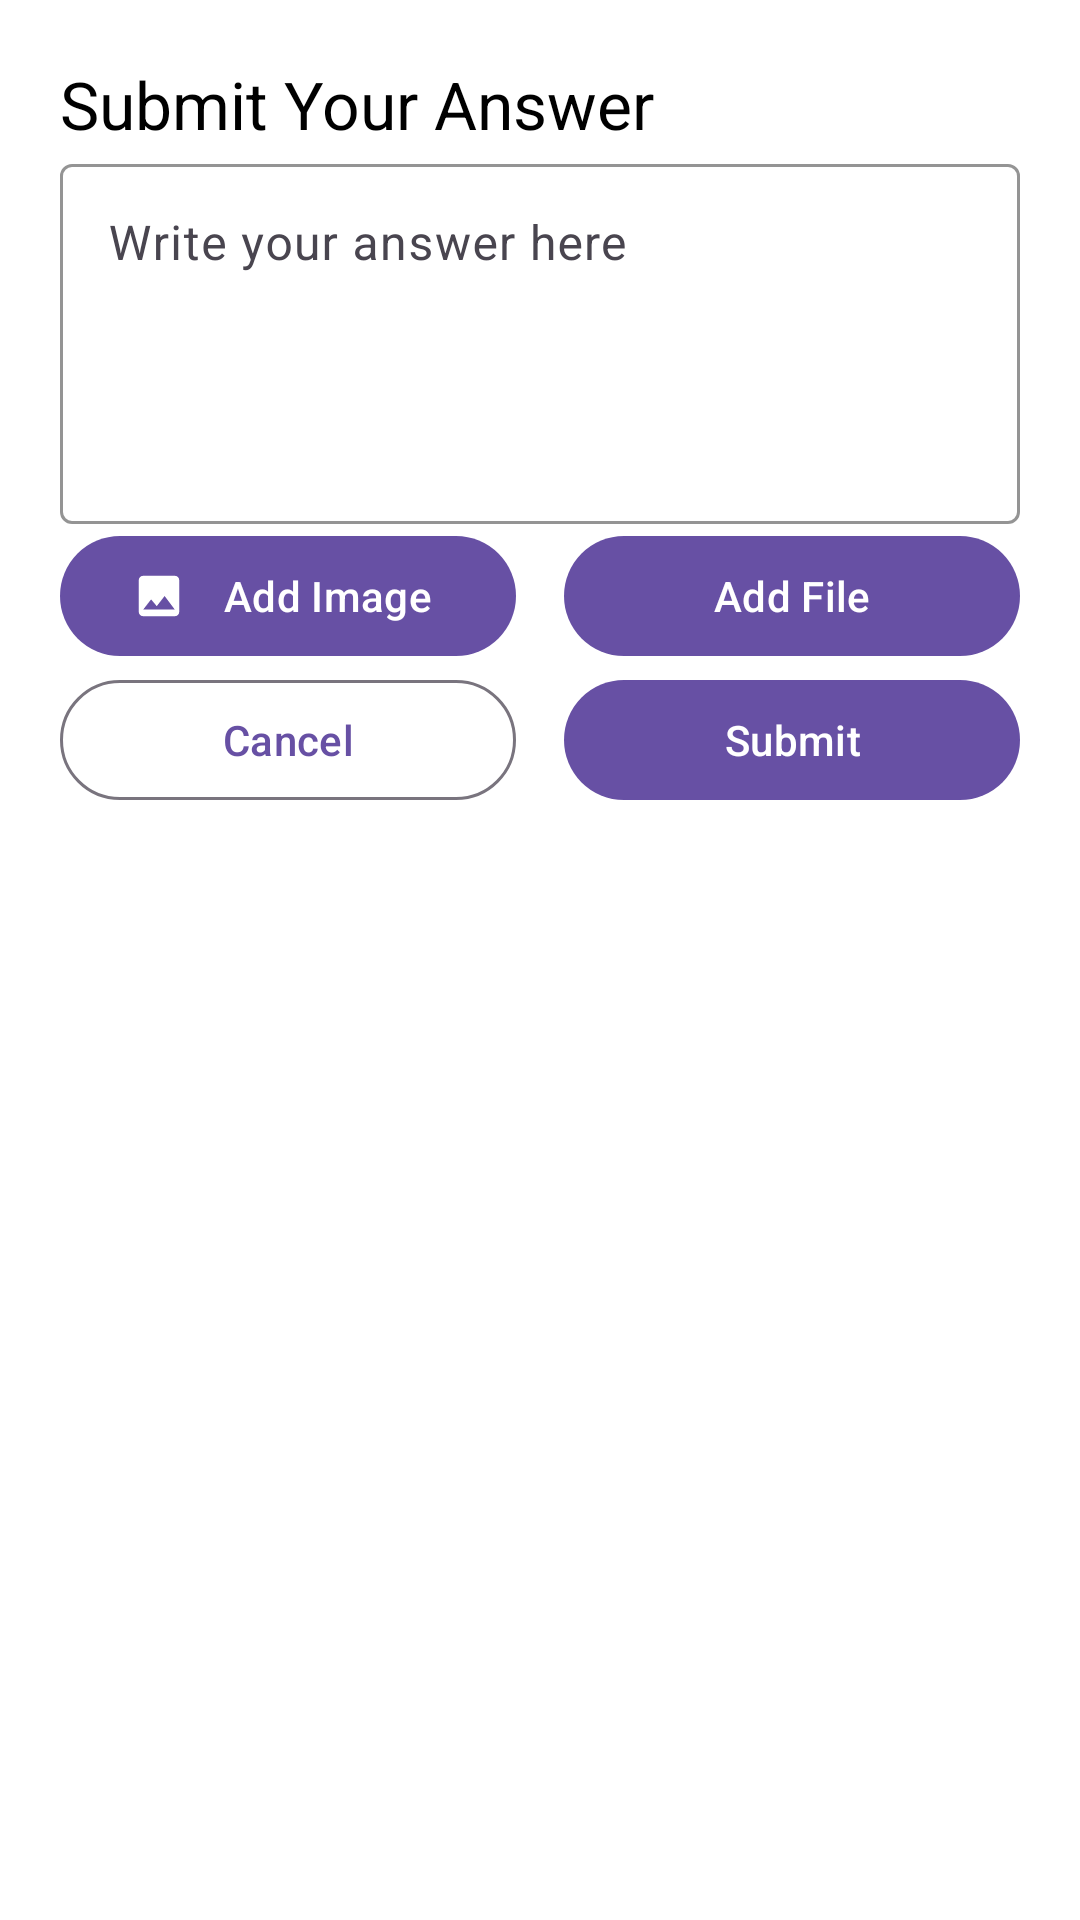

Write the Android layout XML for this screen, with the resource values it uses.
<!-- AndroidManifest.xml: application theme Theme.EducationTrackingApp -->
<!-- res/layout/dialog_submit_answer.xml -->
<?xml version="1.0" encoding="utf-8"?>
<androidx.constraintlayout.widget.ConstraintLayout xmlns:android="http://schemas.android.com/apk/res/android"
    xmlns:app="http://schemas.android.com/apk/res-auto"
    android:layout_width="match_parent"
    android:layout_height="wrap_content"
    android:padding="20dp"
    android:background="@android:color/white">

    
    <com.google.android.material.textview.MaterialTextView
        android:id="@+id/dialogTitle"
        android:layout_width="0dp"
        android:layout_height="wrap_content"
        android:text="Submit Your Answer"
        android:textAppearance="@style/TextAppearance.Material3.TitleLarge"
        android:textColor="@color/black"
        app:layout_constraintTop_toTopOf="parent"
        app:layout_constraintStart_toStartOf="parent"
        app:layout_constraintEnd_toEndOf="parent"
        android:layout_marginBottom="16dp"/>

    
    <com.google.android.material.textfield.TextInputLayout
        android:id="@+id/answerInputLayout"
        android:layout_width="0dp"
        android:layout_height="wrap_content"
        android:hint="Write your answer here"
        app:layout_constraintTop_toBottomOf="@id/dialogTitle"
        app:layout_constraintStart_toStartOf="parent"
        app:layout_constraintEnd_toEndOf="parent"
        app:boxBackgroundMode="outline"
        app:boxStrokeColor="@color/black"
        android:layout_marginBottom="16dp">

        <com.google.android.material.textfield.TextInputEditText
            android:id="@+id/answerEditText"
            android:layout_width="match_parent"
            android:layout_height="120dp"
            android:inputType="textMultiLine"
            android:gravity="top"
            android:background="@null"/>
    </com.google.android.material.textfield.TextInputLayout>

    
    <com.google.android.material.button.MaterialButton
        android:id="@+id/uploadImageButton"
        android:layout_width="0dp"
        android:layout_height="wrap_content"
        android:text="Add Image"
        android:drawableStart="@drawable/ic_image"
        app:icon="@drawable/ic_image"
        app:layout_constraintTop_toBottomOf="@id/answerInputLayout"
        app:layout_constraintStart_toStartOf="parent"
        app:layout_constraintEnd_toStartOf="@id/uploadFileButton"
        app:layout_constraintHorizontal_weight="1"
        android:layout_marginEnd="8dp"
        android:layout_marginBottom="16dp"/>

    
    <com.google.android.material.button.MaterialButton
        android:id="@+id/uploadFileButton"
        android:layout_width="0dp"
        android:layout_height="wrap_content"
        android:text="Add File"
        android:drawableStart="@drawable/ic_file"
        app:icon="@drawable/ic_file"
        app:layout_constraintTop_toBottomOf="@id/answerInputLayout"
        app:layout_constraintStart_toEndOf="@id/uploadImageButton"
        app:layout_constraintEnd_toEndOf="parent"
        app:layout_constraintHorizontal_weight="1"
        android:layout_marginStart="8dp"
        android:layout_marginBottom="16dp"/>

    
    <LinearLayout
        android:id="@+id/selectedFilesContainer"
        android:layout_width="0dp"
        android:layout_height="wrap_content"
        android:orientation="vertical"
        app:layout_constraintTop_toBottomOf="@id/uploadImageButton"
        app:layout_constraintStart_toStartOf="parent"
        app:layout_constraintEnd_toEndOf="parent"
        android:layout_marginBottom="16dp">

        
        <ImageView
            android:id="@+id/imagePreview"
            android:layout_width="100dp"
            android:layout_height="100dp"
            android:visibility="gone"
            android:scaleType="centerCrop"
            android:layout_marginBottom="8dp"
            android:contentDescription="Selected Image Preview"/>

        
        <com.google.android.material.textview.MaterialTextView
            android:id="@+id/selectedFileName"
            android:layout_width="wrap_content"
            android:layout_height="wrap_content"
            android:visibility="gone"
            android:textColor="@color/black"
            android:layout_marginBottom="8dp"/>

    </LinearLayout>

    
    <ProgressBar
        android:id="@+id/uploadProgressBar"
        android:layout_width="wrap_content"
        android:layout_height="wrap_content"
        android:visibility="gone"
        app:layout_constraintTop_toBottomOf="@id/selectedFilesContainer"
        app:layout_constraintStart_toStartOf="parent"
        app:layout_constraintEnd_toEndOf="parent"
        android:layout_marginBottom="16dp"/>

    
    <com.google.android.material.button.MaterialButton
        android:id="@+id/submitButton"
        android:layout_width="0dp"
        android:layout_height="wrap_content"
        android:text="Submit"
        app:layout_constraintTop_toBottomOf="@id/uploadProgressBar"
        app:layout_constraintEnd_toEndOf="parent"
        app:layout_constraintStart_toEndOf="@id/cancelButton"
        app:layout_constraintHorizontal_weight="1"
        android:layout_marginStart="8dp"/>

    <com.google.android.material.button.MaterialButton
        android:id="@+id/cancelButton"
        android:layout_width="0dp"
        android:layout_height="wrap_content"
        android:text="Cancel"
        app:layout_constraintTop_toBottomOf="@id/uploadProgressBar"
        app:layout_constraintStart_toStartOf="parent"
        app:layout_constraintEnd_toStartOf="@id/submitButton"
        app:layout_constraintHorizontal_weight="1"
        android:layout_marginEnd="8dp"
        style="@style/Widget.Material3.Button.OutlinedButton"/>

</androidx.constraintlayout.widget.ConstraintLayout>
<!-- resources referenced by this layout -->
<resources>
  <color name="black">#FF000000</color>
  <!-- drawable ic_image (drawable) -->
  <?xml version="1.0" encoding="utf-8"?>
  <vector xmlns:android="http://schemas.android.com/apk/res/android"
      android:width="24dp"
      android:height="24dp"
      android:viewportWidth="24"
      android:viewportHeight="24">
      <path
          android:fillColor="#000000"
          android:pathData="M21,19V5c0,-1.1 -0.9,-2 -2,-2H5c-1.1,0 -2,0.9 -2,2v14c0,1.1 0.9,2 2,2h14c1.1,0 2,-0.9 2,-2zM8.5,13.5l2.5,3 3.5,-4.5 4.5,6H5l3.5,-4.5z"/>
  </vector>
  <style name="Theme.EducationTrackingApp" parent="Base.Theme.EducationTrackingApp" />
  <style name="Base.Theme.EducationTrackingApp" parent="Theme.Material3.DayNight.NoActionBar">
          
          
      </style>
</resources>
